Dataset: processed (GitHub, ruzbeh4/banknote-net). Classes: 1000000 variant 1 back, 1000000 variant 1 front, 100000 variant 1 back, 100000 variant 1 front, 100000 variant 2 front, 100000 variant 3 back, 100000 variant 3 front, 100000 variant 4 back, 100000 variant 4 front, 10000 variant 1 back, 10000 variant 1 front, 1000 variant 1 back, 1000 variant 1 front, 1000 variant 2 back, 1000 variant 2 front, 1000 variant 3 back, 1000 variant 3 front, 200000 variant 1 back, 200000 variant 1 front, 200000 variant 2 back, 200000 variant 2 front, 2000 variant 3 back, 2000 variant 3 front, 500000 variant 1 back, 500000 variant 1 front, 50000 variant 1 back, 50000 variant 1 front, 50000 variant 2 back, 50000 variant 2 front, 50000 variant 3 back, 50000 variant 3 front, 50000 variant 4 back, 50000 variant 4 front, 5000 variant 1 back, 5000 variant 1 front, 5000 variant 2 back, 5000 variant 2 front, 5000 variant 3 back, none.

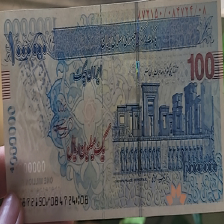
Label: 100000 variant 3 front

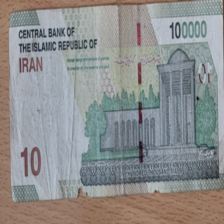
Label: 10000 variant 1 back

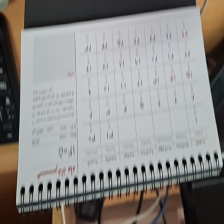
Label: none

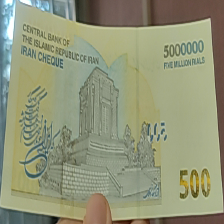
Label: 500000 variant 1 back

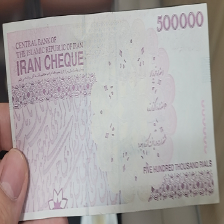
Label: 50000 variant 4 back

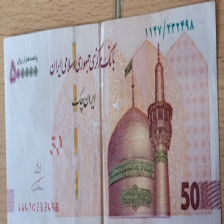
Label: 50000 variant 2 front
